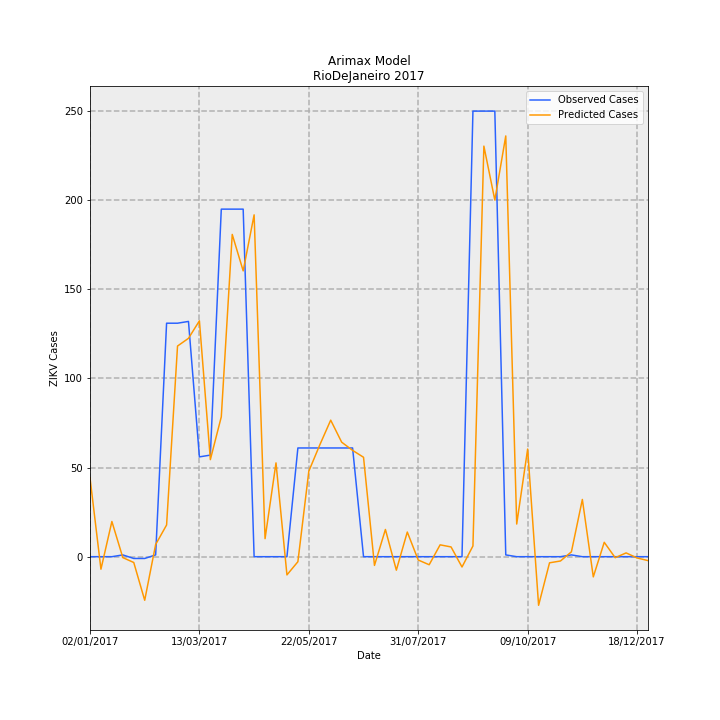

The table this chart was drawn from, first rows:
Date, predictions_incidence, observed_incidence, Predicted Cases, Observed Cases, error
02/01/2017, 0.2649, 0.0, 44.28, 0.0, -44.28
09/01/2017, -0.04197, 0.0, -7.017, 0.0, 7.017
16/01/2017, 0.1181, 0.0, 19.75, 0.0, -19.75
23/01/2017, -0.003071, 0.005981, -0.5135, 1.0, 1.513
30/01/2017, -0.01951, -0.005981, -3.262, -1.0, 2.262
06/02/2017, -0.1463, -0.005981, -24.45, -1.0, 23.45
13/02/2017, 0.04098, 0.005981, 6.852, 1.0, -5.852
20/02/2017, 0.1064, 0.7835, 17.79, 131.0, 113.2
27/02/2017, 0.7069, 0.7835, 118.2, 131.0, 12.81
06/03/2017, 0.7328, 0.7895, 122.5, 132.0, 9.487
13/03/2017, 0.7916, 0.3349, 132.3, 56.0, -76.34
20/03/2017, 0.3257, 0.3409, 54.45, 57.0, 2.553
27/03/2017, 0.4694, 1.166, 78.47, 195.0, 116.5
03/04/2017, 1.081, 1.166, 180.8, 195.0, 14.19
10/04/2017, 0.9592, 1.166, 160.4, 195.0, 34.63
17/04/2017, 1.147, 0.0, 191.8, 0.0, -191.8
24/04/2017, 0.06049, 0.0, 10.11, 0.0, -10.11
01/05/2017, 0.3148, 0.0, 52.63, 0.0, -52.63
08/05/2017, -0.0611, 0.0, -10.21, 0.0, 10.21
15/05/2017, -0.01687, 0.3649, -2.821, 61.0, 63.82
22/05/2017, 0.287, 0.3649, 47.98, 61.0, 13.02
29/05/2017, 0.375, 0.3649, 62.69, 61.0, -1.69
05/06/2017, 0.4582, 0.3649, 76.6, 61.0, -15.6
12/06/2017, 0.3844, 0.3649, 64.26, 61.0, -3.262
19/06/2017, 0.3568, 0.3649, 59.65, 61.0, 1.349
26/06/2017, 0.3336, 0.0, 55.78, 0.0, -55.78
03/07/2017, -0.02925, 0.0, -4.891, 0.0, 4.891
10/07/2017, 0.09134, 0.0, 15.27, 0.0, -15.27
17/07/2017, -0.04523, 0.0, -7.562, 0.0, 7.562
24/07/2017, 0.08271, 0.0, 13.83, 0.0, -13.83
31/07/2017, -0.01118, 0.0, -1.87, 0.0, 1.87
07/08/2017, -0.027, 0.0, -4.515, 0.0, 4.515
14/08/2017, 0.03978, 0.0, 6.651, 0.0, -6.651
21/08/2017, 0.0327, 0.0, 5.467, 0.0, -5.467
28/08/2017, -0.03464, 0.0, -5.791, 0.0, 5.791
04/09/2017, 0.036, 1.495, 6.019, 250.0, 244
11/09/2017, 1.378, 1.495, 230.4, 250.0, 19.64
18/09/2017, 1.197, 1.495, 200.1, 250.0, 49.92
25/09/2017, 1.412, 0.005981, 236.1, 1.0, -235.1
02/10/2017, 0.1096, 0.0, 18.32, 0.0, -18.32
09/10/2017, 0.3613, 0.0, 60.41, 0.0, -60.41
16/10/2017, -0.1631, 0.0, -27.27, 0.0, 27.27
23/10/2017, -0.02056, 0.0, -3.438, 0.0, 3.438
30/10/2017, -0.01441, 0.0, -2.409, 0.0, 2.409
06/11/2017, 0.01634, 0.005981, 2.731, 1.0, -1.731
13/11/2017, 0.1921, 0.0, 32.11, 0.0, -32.11
20/11/2017, -0.06775, 0.0, -11.33, 0.0, 11.33
27/11/2017, 0.04827, 0.0, 8.071, 0.0, -8.071
04/12/2017, -0.003282, 0.0, -0.5487, 0.0, 0.5487
11/12/2017, 0.01272, 0.0, 2.126, 0.0, -2.126
18/12/2017, -0.004157, 0.0, -0.695, 0.0, 0.695
25/12/2017, -0.01316, 0.0, -2.199, 0.0, 2.199
